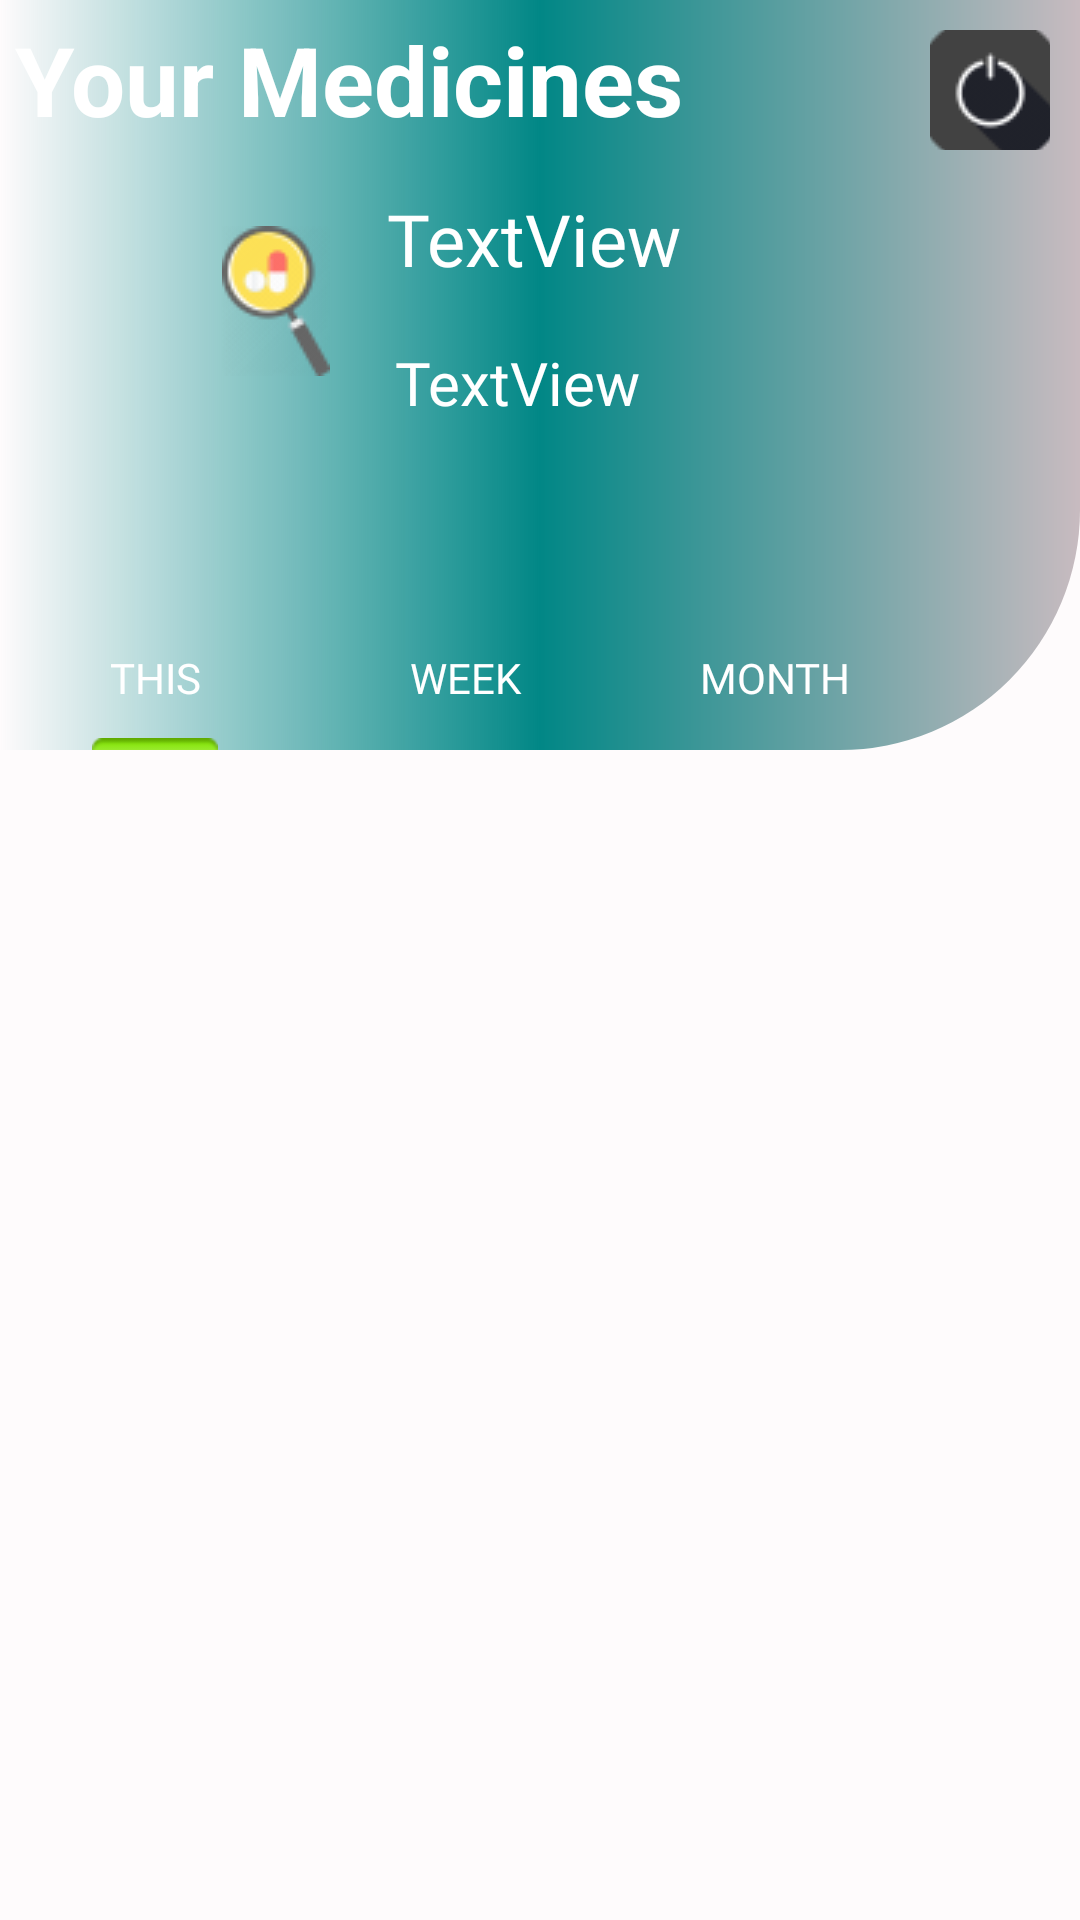

This screen was rendered from an Android layout file. Write that file and the resources it references.
<!-- AndroidManifest.xml: application theme Theme.MedApp -->
<!-- res/layout/fragment_home.xml -->
<?xml version="1.0" encoding="utf-8"?>
<androidx.constraintlayout.widget.ConstraintLayout xmlns:android="http://schemas.android.com/apk/res/android"
    xmlns:app="http://schemas.android.com/apk/res-auto"
    xmlns:tools="http://schemas.android.com/tools"
    android:layout_width="match_parent"
    android:layout_height="match_parent"
    android:background="#54FBF2F5"
    tools:context=".ui.home.HomeFragment">

    <androidx.constraintlayout.widget.ConstraintLayout
        android:id="@+id/constraintLayout"
        android:layout_width="match_parent"
        android:layout_height="250dp"
        android:background="@drawable/color"
        app:layout_constraintEnd_toEndOf="parent"
        app:layout_constraintHorizontal_bias="0.0"
        app:layout_constraintStart_toStartOf="parent"
        app:layout_constraintTop_toTopOf="parent">

        <TextView
            android:id="@+id/textView2"
            style="@style/TextAppearance.AppCompat.Body1"
            android:layout_width="324dp"
            android:layout_height="42dp"
            android:layout_margin="5dp"
            android:layout_marginTop="8dp"
            android:text="Your Medicines"
            android:textAppearance="@style/TextAppearance.AppCompat.Body1"
            android:textColor="#ffffff"
            android:textSize="32sp"
            android:textStyle="bold"
            app:layout_constraintStart_toStartOf="parent"
            app:layout_constraintTop_toTopOf="parent" />

        <TextView
            android:id="@+id/calendarDateDisplay"
            android:layout_width="wrap_content"
            android:layout_height="wrap_content"
            android:layout_weight="1"
            android:fontFamily="@font/alegreya_sans"
            android:text="TextView"
            android:textColor="#ffffff"
            android:textSize="24sp"
            app:layout_constraintBottom_toTopOf="@+id/linearLayout"
            app:layout_constraintEnd_toEndOf="parent"
            app:layout_constraintHorizontal_bias="0.493"
            app:layout_constraintStart_toStartOf="parent"
            app:layout_constraintTop_toBottomOf="@+id/textView2"
            app:layout_constraintVertical_bias="0.133" />

        <ImageButton
            android:id="@+id/logout"
            android:layout_width="40dp"
            android:layout_height="40dp"
            android:layout_margin="10dp"
            android:background="@null"
            android:src="@drawable/logout"
            app:layout_constraintEnd_toEndOf="parent"
            app:layout_constraintTop_toTopOf="parent" />

        <TextView
            android:id="@+id/dayDisplay"
            android:layout_width="wrap_content"
            android:layout_height="wrap_content"
            android:fontFamily="@font/alegreya_sans"
            android:text="TextView"
            android:textColor="#ffffff"
            android:textSize="20sp"
            app:layout_constraintBottom_toTopOf="@+id/linearLayout"
            app:layout_constraintEnd_toEndOf="parent"
            app:layout_constraintHorizontal_bias="0.474"
            app:layout_constraintStart_toStartOf="parent"
            app:layout_constraintTop_toBottomOf="@+id/calendarDateDisplay"
            app:layout_constraintVertical_bias="0.232" />

        <LinearLayout
            android:id="@+id/linearLayout"
            android:layout_width="match_parent"
            android:layout_height="wrap_content"
            android:layout_marginEnd="50dp"
            android:layout_marginRight="50dp"
            android:orientation="horizontal"
            app:layout_constraintBottom_toBottomOf="parent"
            app:layout_constraintEnd_toEndOf="parent"
            app:layout_constraintStart_toStartOf="parent">

            <Button
                android:id="@+id/today"
                android:layout_width="wrap_content"
                android:layout_height="wrap_content"
                android:layout_weight="1"
                android:background="@android:color/transparent"
                android:drawableBottom="@android:drawable/button_onoff_indicator_on"
                android:fontFamily="@font/alegreya_sans"
                android:text="This"
                android:textColor="#ffffff"
                app:backgroundTint="@null" />

            <Button
                android:id="@+id/week"
                android:layout_width="wrap_content"
                android:layout_height="wrap_content"
                android:layout_weight="1"
                android:background="@android:color/transparent"
                android:fontFamily="@font/alegreya_sans"
                android:text="Week"
                android:textColor="#ffffff"
                app:backgroundTint="@null" />

            <Button
                android:id="@+id/month"
                android:layout_width="wrap_content"
                android:layout_height="wrap_content"
                android:layout_weight="1"
                android:background="@android:color/transparent"
                android:fontFamily="@font/alegreya_sans"
                android:text="Month"
                android:textColor="#ffffff"
                app:backgroundTint="@null" />
        </LinearLayout>

        <ImageView
            android:id="@+id/imageView"
            android:layout_width="wrap_content"
            android:layout_height="wrap_content"
            android:src="@drawable/search"
            app:layout_constraintBottom_toTopOf="@+id/linearLayout"
            app:layout_constraintEnd_toStartOf="@+id/calendarDateDisplay"
            app:layout_constraintHorizontal_bias="0.795"
            app:layout_constraintStart_toStartOf="parent"
            app:layout_constraintTop_toBottomOf="@+id/textView2"
            app:layout_constraintVertical_bias="0.27" />

    </androidx.constraintlayout.widget.ConstraintLayout>

    <ListView
        android:id="@+id/listview"
        android:layout_width="0dp"
        android:layout_height="0dp"
        android:layout_margin="5dp"
        android:clipToPadding="false"
        android:divider="@null"
        android:dividerHeight="10dp"
        android:padding="10dp"
        app:layout_constraintBottom_toBottomOf="parent"
        app:layout_constraintEnd_toEndOf="parent"
        app:layout_constraintHorizontal_bias="0.444"
        app:layout_constraintStart_toStartOf="parent"
        app:layout_constraintTop_toBottomOf="@+id/constraintLayout"
        app:layout_constraintVertical_bias="0.0">

    </ListView>
</androidx.constraintlayout.widget.ConstraintLayout>
<!-- resources referenced by this layout -->
<resources>
  <!-- drawable color (drawable) -->
  <?xml version="1.0" encoding="utf-8"?>
  <shape xmlns:android="http://schemas.android.com/apk/res/android">
      <gradient
          android:angle="0"
          android:centerColor="@color/teal_700"
          android:endColor="#C8BBC0"
          android:startColor="@color/dot_dark_screen1"
          android:type="linear" />
      <corners android:bottomRightRadius="80dp" />
  
  </shape>
  <!-- drawable logout: png bitmap (drawable, 24912 bytes) -->
  <!-- drawable search: png bitmap (drawable, 2997 bytes) -->
  <style name="Theme.MedApp" parent="Theme.MaterialComponents.DayNight.DarkActionBar">
          
          <item name="colorPrimary">@color/purple_500</item>
          <item name="colorPrimaryVariant">@color/purple_700</item>
          <item name="colorOnPrimary">@color/white</item>
          
          <item name="colorSecondary">@color/teal_200</item>
          <item name="colorSecondaryVariant">@color/teal_700</item>
          <item name="colorOnSecondary">@color/black</item>
          
          <item name="android:statusBarColor" tools:targetApi="l">#A6FEE9F0</item>
          
      </style>
  <!-- not gathered from this repository: default colours our renderer supplied (Android Studio template values) -->
  <color name="purple_500">#FF6200EE</color>
  <color name="purple_700">#FF3700B3</color>
  <color name="teal_200">#FF03DAC5</color>
  <color name="teal_700">#FF018786</color>
  <color name="black">#FF000000</color>
  <color name="white">#FFFFFFFF</color>
</resources>
